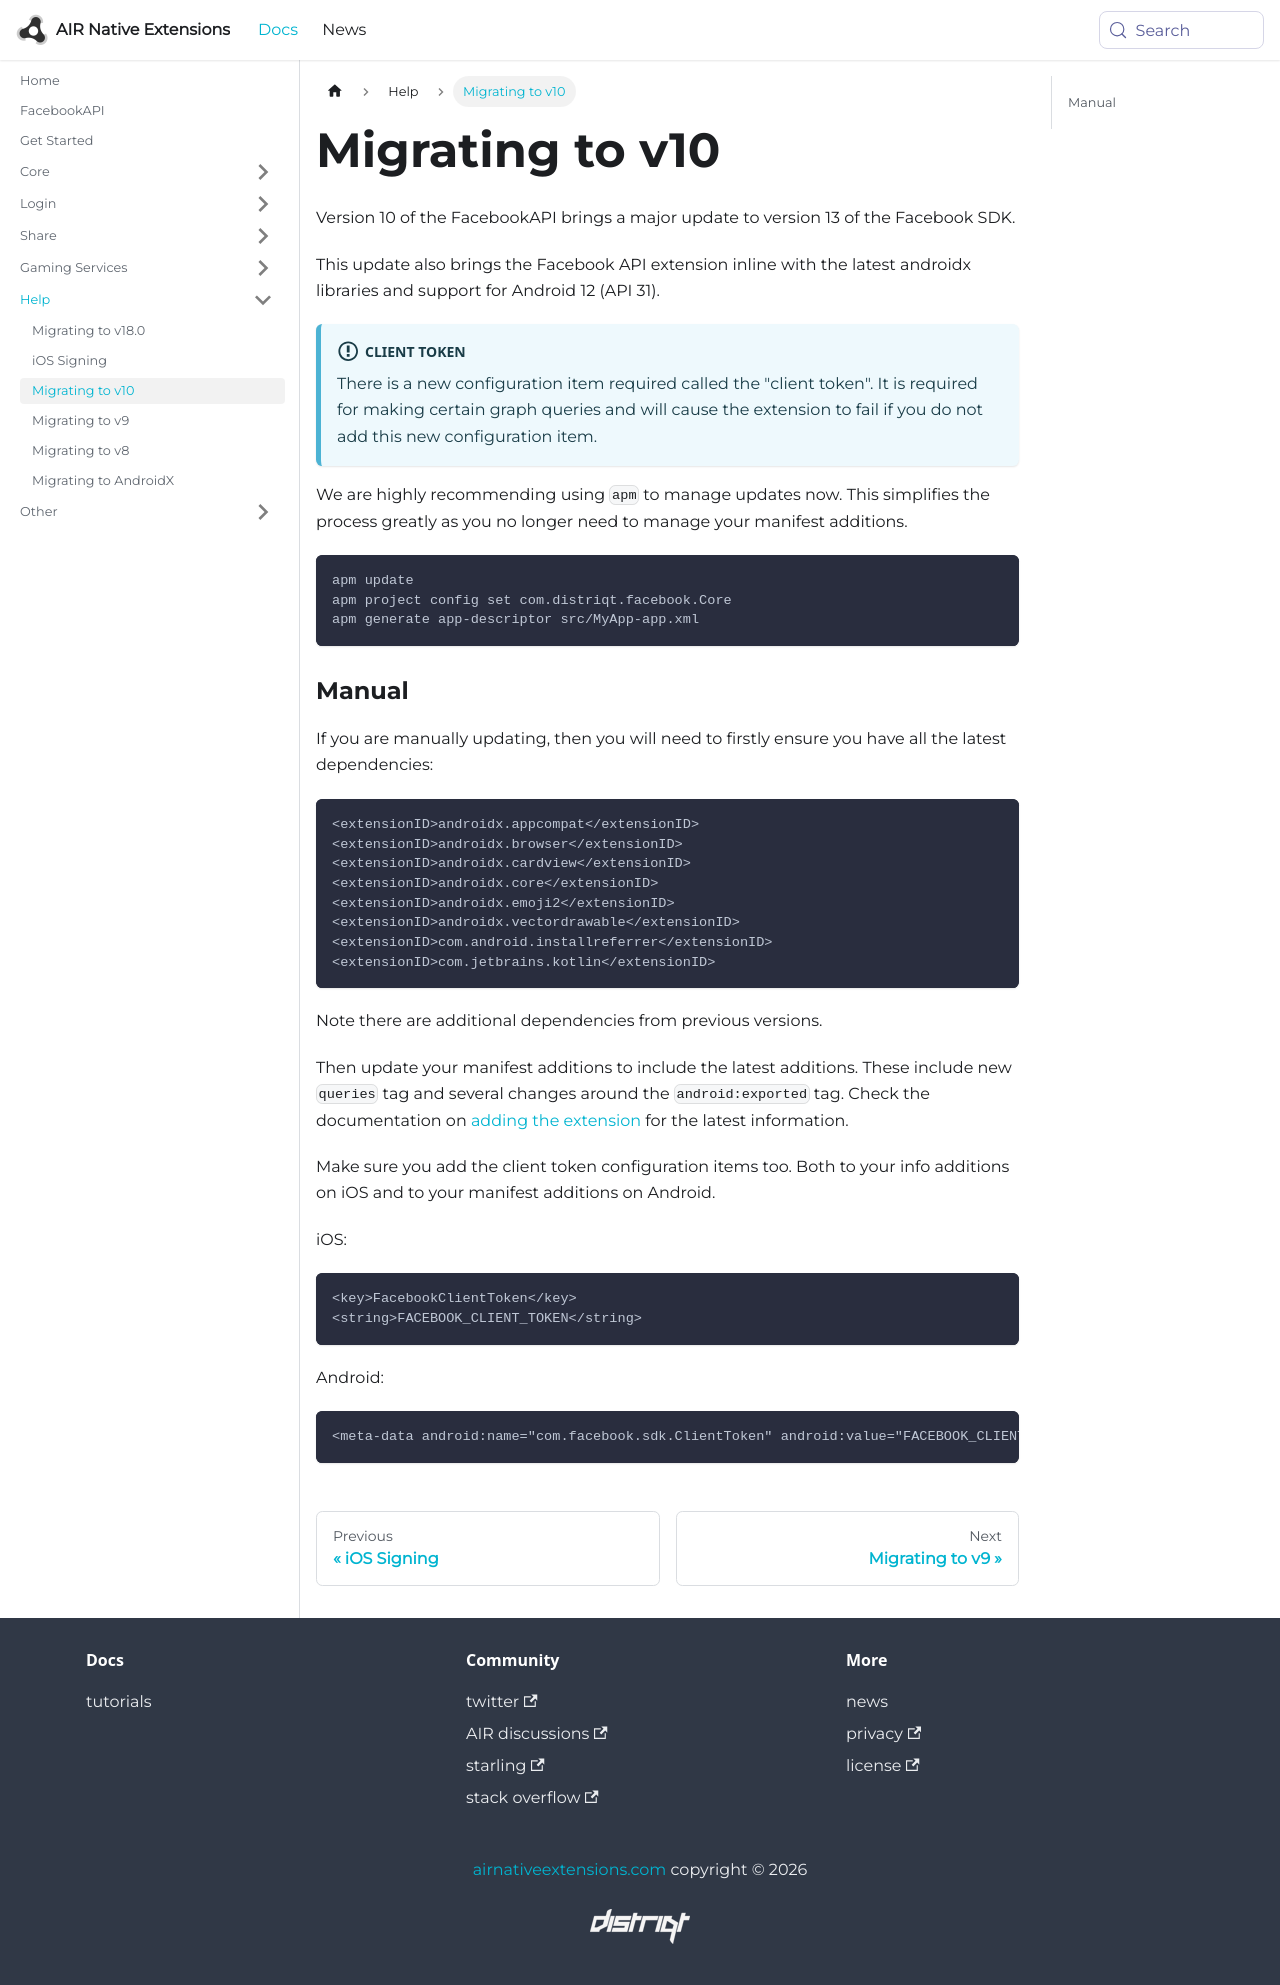

repository: airnativeextensions/nativeextensions-documentation · page: docs/facebookapi/migrating-to-version-10/index.html · generator: docusaurus

---
title: Migrating to v10
---

Version 10 of the FacebookAPI brings a major update to version 13 of the Facebook SDK.

This update also brings the Facebook API extension inline with the latest androidx libraries and support for Android 12 (API 31).

:::info Client Token
There is a new configuration item required called the "client token". It is required for making certain graph queries and will cause the extension to fail if you do not add this new configuration item.
:::

We are highly recommending using `apm` to manage updates now. This simplifies the process greatly as you no longer need to manage your manifest additions.


```
apm update
apm project config set com.distriqt.facebook.Core
apm generate app-descriptor src/MyApp-app.xml
```

### Manual

If you are manually updating, then you will need to firstly ensure you have all the latest dependencies:

```
<extensionID>androidx.appcompat</extensionID>
<extensionID>androidx.browser</extensionID>
<extensionID>androidx.cardview</extensionID>
<extensionID>androidx.core</extensionID>
<extensionID>androidx.emoji2</extensionID>
<extensionID>androidx.vectordrawable</extensionID>
<extensionID>com.android.installreferrer</extensionID>
<extensionID>com.jetbrains.kotlin</extensionID>
```

Note there are additional dependencies from previous versions. 

Then update your manifest additions to include the latest additions. These include new `queries` tag and several changes around the `android:exported` tag. Check the documentation on [adding the extension](core/add-the-extension.mdx#application-descriptor) for the latest information. 

Make sure you add the client token configuration items too. Both to your info additions on iOS and to your manifest additions on Android. 

iOS: 

```
<key>FacebookClientToken</key>
<string>FACEBOOK_CLIENT_TOKEN</string>
```

Android:

```
<meta-data android:name="com.facebook.sdk.ClientToken" android:value="FACEBOOK_CLIENT_TOKEN"/>
```
